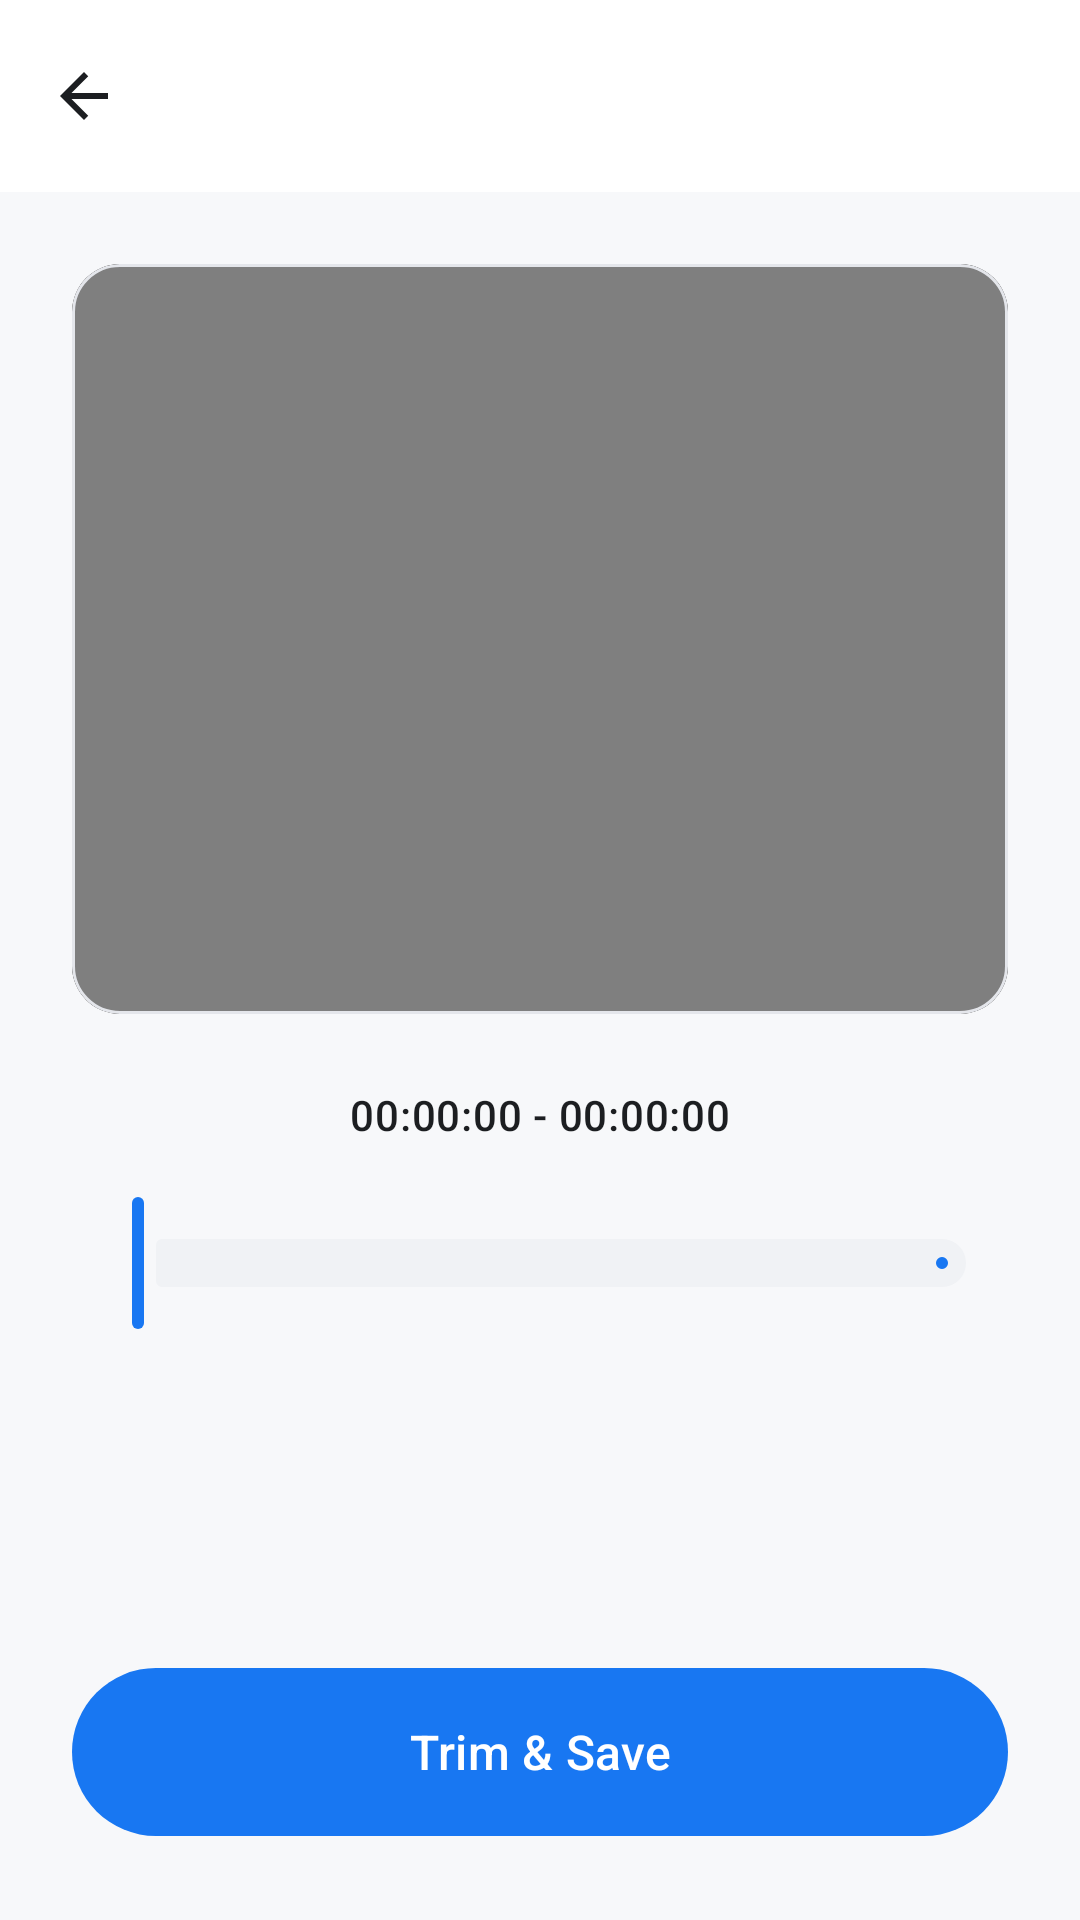

Android layout source for this screen:
<!-- AndroidManifest.xml: application theme Theme.Img2PDF -->
<!-- res/layout/activity_trim_video.xml -->
<?xml version="1.0" encoding="utf-8"?>
<androidx.coordinatorlayout.widget.CoordinatorLayout xmlns:android="http://schemas.android.com/apk/res/android"
    xmlns:app="http://schemas.android.com/apk/res-auto"
    xmlns:tools="http://schemas.android.com/tools"
    android:layout_width="match_parent"
    android:layout_height="match_parent"
    android:background="?android:attr/colorBackground"
    tools:context=".TrimVideoActivity">

    <com.google.android.material.appbar.AppBarLayout
        android:layout_width="match_parent"
        android:layout_height="wrap_content"
        android:background="?attr/colorSurface"
        android:theme="@style/ThemeOverlay.AppCompat.DayNight.ActionBar"
        app:elevation="0dp">

        <androidx.appcompat.widget.Toolbar
            android:id="@+id/toolbar"
            android:layout_width="match_parent"
            android:layout_height="?attr/actionBarSize"
            app:titleTextColor="?attr/colorOnSurface"
            app:navigationIcon="@drawable/ic_arrow_back" />

    </com.google.android.material.appbar.AppBarLayout>

    <androidx.constraintlayout.widget.ConstraintLayout
        android:layout_width="match_parent"
        android:layout_height="match_parent"
        app:layout_behavior="@string/appbar_scrolling_view_behavior"
        android:padding="24dp">

        <com.google.android.material.card.MaterialCardView
            android:id="@+id/videoCard"
            android:layout_width="match_parent"
            android:layout_height="wrap_content"
            app:cardCornerRadius="16dp"
            app:cardElevation="0dp"
            app:strokeWidth="1dp"
            app:strokeColor="@color/stroke_color"
            app:cardBackgroundColor="@color/black"
            app:layout_constraintTop_toTopOf="parent">

            <VideoView
                android:id="@+id/videoView"
                android:layout_width="match_parent"
                android:layout_height="250dp"
                android:layout_gravity="center" />
        </com.google.android.material.card.MaterialCardView>

        <TextView
            android:id="@+id/trimTimeText"
            android:layout_width="wrap_content"
            android:layout_height="wrap_content"
            android:text="00:00:00 - 00:00:00"
            android:textAppearance="@style/TextAppearance.Material3.BodyMedium"
            android:textColor="@color/text_primary"
            android:fontFamily="sans-serif-medium"
            android:layout_marginTop="24dp"
            app:layout_constraintTop_toBottomOf="@id/videoCard"
            app:layout_constraintStart_toStartOf="parent"
            app:layout_constraintEnd_toEndOf="parent" />

        <com.google.android.material.slider.RangeSlider
            android:id="@+id/rangeSlider"
            android:layout_width="match_parent"
            android:layout_height="wrap_content"
            android:layout_marginTop="16dp"
            app:trackColorInactive="@color/chip_background"
            app:trackColorActive="@color/primary_blue"
            app:thumbColor="@color/primary_blue"
            app:layout_constraintTop_toBottomOf="@id/trimTimeText" />

        

        <com.google.android.material.button.MaterialButton
            android:id="@+id/saveButton"
            android:layout_width="match_parent"
            android:layout_height="64dp"
            android:text="Trim &amp; Save"
            android:textSize="16sp"
            app:cornerRadius="32dp"
            app:layout_constraintBottom_toBottomOf="parent" />

        <ProgressBar
            android:id="@+id/progressBar"
            android:layout_width="wrap_content"
            android:layout_height="wrap_content"
            android:visibility="gone"
            app:layout_constraintBottom_toBottomOf="parent"
            app:layout_constraintEnd_toEndOf="parent"
            app:layout_constraintStart_toStartOf="parent"
            app:layout_constraintTop_toTopOf="parent" />

    </androidx.constraintlayout.widget.ConstraintLayout>

</androidx.coordinatorlayout.widget.CoordinatorLayout>
<!-- resources referenced by this layout -->
<resources>
  <color name="black">#FF000000</color>
  <color name="chip_background">#F0F2F5</color>
  <color name="primary_blue">#1877F2</color>
  <color name="stroke_color">#E4E6EB</color>
  <color name="text_primary">#1C1E21</color>
  <!-- drawable ic_arrow_back (drawable) -->
  <vector xmlns:android="http://schemas.android.com/apk/res/android"
      android:width="24dp"
      android:height="24dp"
      android:viewportWidth="24.0"
      android:viewportHeight="24.0"
      android:tint="?attr/colorOnSurface">
      <path
          android:fillColor="@android:color/white"
          android:pathData="M20,11H7.83l5.59,-5.59L12,4l-8,8 8,8 1.41,-1.41L7.83,13H20v-2z"/>
  </vector>
  <string name="appbar_scrolling_view_behavior" translatable="false">com.google.android.material.appbar.AppBarLayout$ScrollingViewBehavior</string>
  <style name="Theme.Img2PDF" parent="Theme.Material3.DayNight.NoActionBar">
          
          <item name="colorPrimary">@color/primary_blue</item>
          <item name="colorOnPrimary">@color/white</item>
          <item name="colorPrimaryContainer">@color/background_gray</item>
          <item name="colorOnPrimaryContainer">@color/text_primary</item>
          
          <item name="colorSecondary">@color/primary_blue</item>
          <item name="colorOnSecondary">@color/white</item>
          <item name="colorSecondaryContainer">@color/background_gray</item>
          <item name="colorOnSecondaryContainer">@color/text_primary</item>
  
          <item name="android:colorBackground">@color/background_gray</item>
          <item name="colorSurface">@color/surface_white</item>
          <item name="colorOnSurface">@color/text_primary</item>
          <item name="colorSurfaceVariant">@color/background_gray</item>
          <item name="colorOnSurfaceVariant">@color/text_secondary</item>
  
          <item name="android:statusBarColor">@color/surface_white</item>
          <item name="android:windowLightStatusBar">true</item>
      </style>
  <color name="white">#FFFFFFFF</color>
  <color name="background_gray">#F7F8FA</color>
  <color name="surface_white">#FFFFFF</color>
  <color name="text_secondary">#65676B</color>
</resources>
